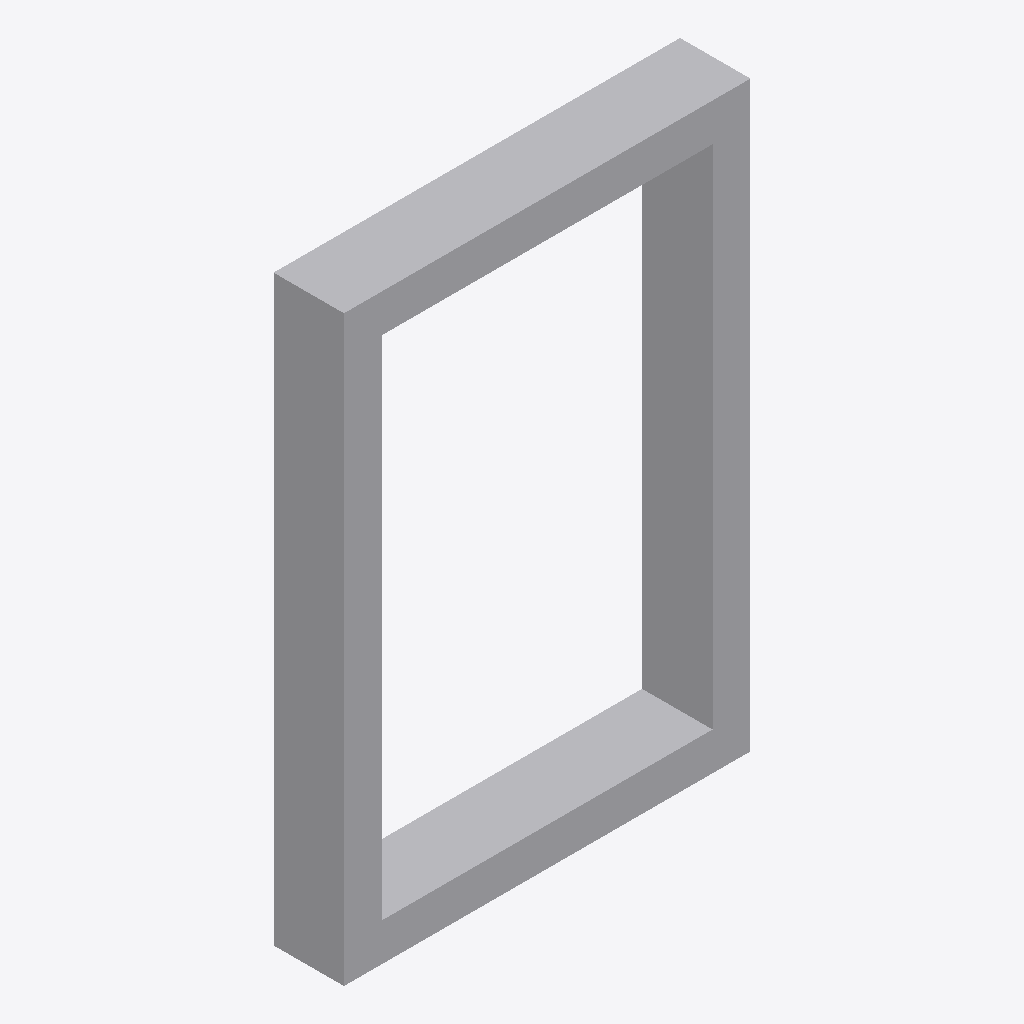
Isometric view of an IFC building model (IFC-SPF (STEP), schema IFC4X3, length unit metre), seen from the south-west, elements coloured by IFC class: 1 other element (light grey).
Extent 1.5 m × 0.3 m × 2.1 m (x, y, z). Elements (1): 1 IfcBuildingElementProxy.

HEADER;
FILE_DESCRIPTION(('ViewDefinition [CoordinationView]'),'2;1');
FILE_NAME('LM3-BDY-P100.ifc','2026-08-30T00:00:00+00:00',('OpenSourceRail'),('OpenSourceRail'),'IfcOpenShell 0.8.5','OpenSourceRail deterministic LM3 product-library','design-reference / not for construction');
FILE_SCHEMA(('IFC4X3'));
ENDSEC;
DATA;
#1=IFCPROJECT('2VJs1zbb9LG8r2S7uN6gl8',$,'LM3-BDY-P100 — door portal reinforcement, threshold beam, and cassette shim kit','Design-reference geometry and assembly hierarchy only; supplier freeze, released drawings/tolerances, calculations, qualified processes and first-article tests remain mandatory.',$,$,$,(#12),#7);
#2=IFCSITE('2LpZR5lfXPZB0d5rzZqwCe',$,'LM3 product library',$,$,#18,$,$,.ELEMENT.,$,$,$,$,$);
#3=IFCBUILDING('30GoZQuTbGzfhBpevEp1p$',$,'LM3 assembly inspection fixture',$,$,#21,$,$,.ELEMENT.,$,$,$);
#28=IFCBUILDINGELEMENTPROXY('3A$yw3C9fNVOYG$VVqEbIA',$,'door portal reinforcement, threshold beam, and cassette shim kit','Machined/folded datum frame that turns the body aperture into a repeatable COTS door cassette interface.',$,#70,#66,'LM3-BDY-P100',$);
ENDSEC;
